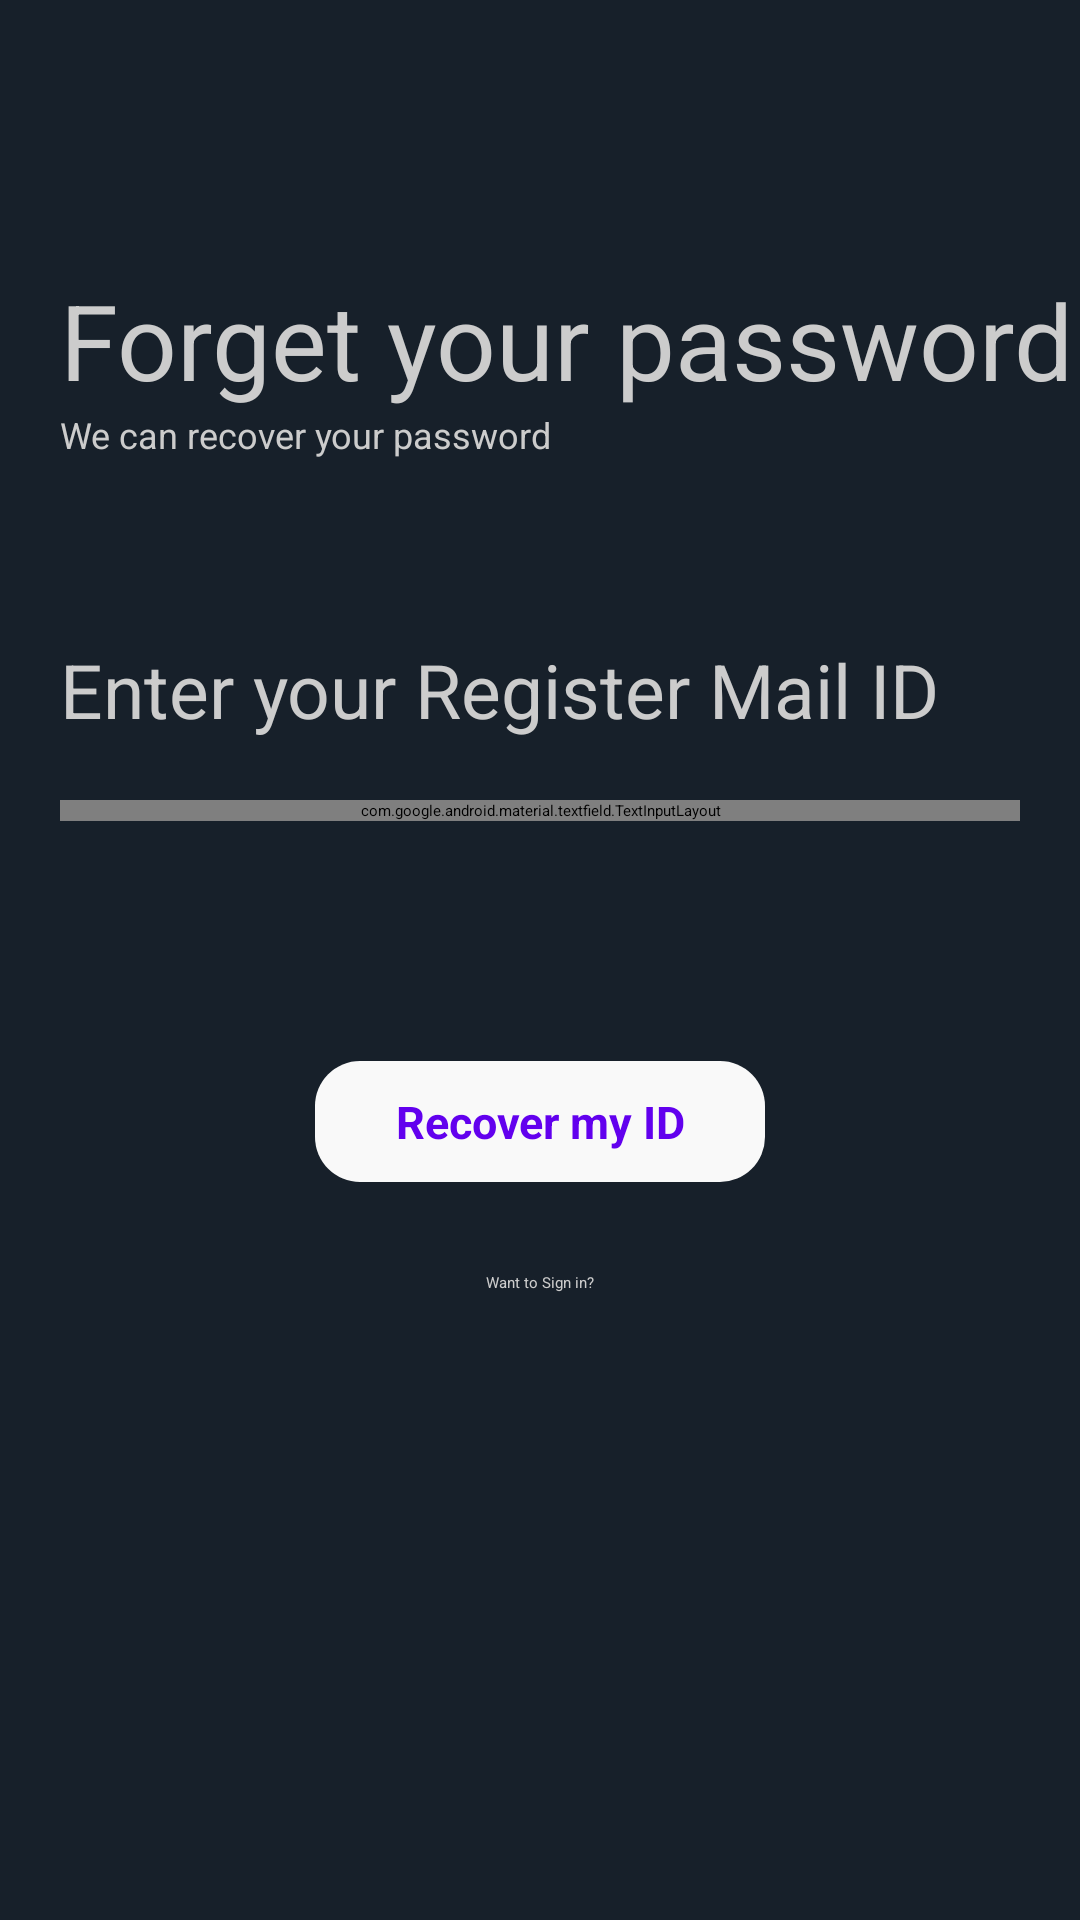

Write the Android layout XML for this screen, with the resource values it uses.
<!-- AndroidManifest.xml: application theme Theme.TimeCare -->
<!-- res/layout/activity_forgot_password.xml -->
<?xml version="1.0" encoding="utf-8"?>
<RelativeLayout xmlns:android="http://schemas.android.com/apk/res/android"
    xmlns:app="http://schemas.android.com/apk/res-auto"
    xmlns:tools="http://schemas.android.com/tools"
    android:layout_width="match_parent"
    android:layout_height="match_parent"
    tools:context=".Activities.ForgotPassword"
    android:background="#17202a">
    <TextView
        android:layout_width="wrap_content"
        android:layout_height="wrap_content"
        android:text="Forget your password"
        android:id="@+id/forgetPassword_textView"
        android:textSize="35sp"
        android:layout_marginTop="90dp"
        android:textColor="#cccccc"
        android:layout_marginStart="20dp"
        />
    <TextView
        android:layout_width="wrap_content"
        android:layout_height="wrap_content"
        android:text="We can recover your password"
        android:id="@+id/activity_info"
        android:textSize="12sp"
        android:layout_below="@+id/forgetPassword_textView"
        android:textColor="#cccccc"
        android:layout_marginStart="20dp"
        />

    <TextView
        android:layout_width="wrap_content"
        android:layout_height="wrap_content"
        android:text="Enter your Register Mail ID"
        android:layout_below="@+id/activity_info"
        android:layout_marginStart="20dp"
        android:textSize="25sp"
        android:layout_marginTop="60dp"
        android:id="@+id/EmailLable"
        android:textColor="#cccccc"/>
    <com.google.android.material.textfield.TextInputLayout
        android:layout_width="match_parent"
        android:layout_height="wrap_content"
        android:layout_below="@+id/EmailLable"
        android:id="@+id/emailLayout"
        android:layout_margin="20dp"
        app:boxBackgroundMode="filled"
        app:hintTextColor="@color/black"
        app:boxStrokeColor="#00000000">
        <EditText
            android:layout_width="match_parent"
            android:layout_height="wrap_content"
            android:hint="Mail ID"
            android:background="@drawable/curve_box"
            android:id="@+id/emailID_torecover"
            android:textColor="@color/black"
            />
    </com.google.android.material.textfield.TextInputLayout>

    <ProgressBar
        android:id="@+id/ProgressbarForgetPassword"
        android:layout_width="wrap_content"
        android:layout_height="wrap_content"
        android:layout_below="@+id/emailLayout"
        android:layout_centerHorizontal="true"
        android:layout_marginStart="20dp"
        android:layout_marginTop="20dp"
        android:layout_marginEnd="20dp"
        android:layout_marginBottom="20dp" />
    <RelativeLayout
        android:layout_width="wrap_content"
        android:layout_height="wrap_content"
        android:id="@+id/btnRecover_fpa"
        android:background="@drawable/curve_box"
        android:layout_below="@+id/ProgressbarForgetPassword"
        android:layout_centerHorizontal="true"
        android:layout_marginTop="20dp"
        >
        <TextView
            android:layout_width="150dp"
            android:layout_height="wrap_content"
            android:text="Recover my ID"
            android:textSize="15sp"
            android:padding="10dp"
            android:textColor="@color/purple_500"
            android:textStyle="bold"
            android:gravity="center"/>

    </RelativeLayout>
    <TextView
        android:layout_width="wrap_content"
        android:layout_height="wrap_content"
        android:text="Want to Sign in?"
        android:textColor="#cccccc"
        android:id="@+id/fptologin"
        android:layout_below="@+id/btnRecover_fpa"
        android:layout_centerHorizontal="true"
        android:layout_marginTop="30dp"/>


</RelativeLayout>
<!-- resources referenced by this layout -->
<resources>
  <color name="black">#FF000000</color>
  <color name="purple_500">#FF6200EE</color>
  <!-- drawable curve_box (drawable) -->
  <?xml version="1.0" encoding="utf-8"?>
  <shape xmlns:android="http://schemas.android.com/apk/res/android">
      <corners
          android:radius="15dp"/>
      <solid android:color="#f9f9f9"/>
  </shape>
  <style name="Theme.TimeCare" parent="Theme.Material3.DayNight.NoActionBar">
          
          <item name="colorPrimary">@color/dark_back</item>
          <item name="colorPrimaryVariant">@color/dark_back</item>
          <item name="colorOnPrimary">@color/white</item>
          
          <item name="colorSecondary">@color/teal_200</item>
          <item name="colorSecondaryVariant">@color/teal_700</item>
          <item name="colorOnSecondary">@color/black</item>
          
          <item name="android:statusBarColor">@color/dark_back</item>
          
      </style>
  <color name="dark_back">#17202A</color>
  <color name="white">#FFFFFFFF</color>
  <color name="teal_200">#FF03DAC5</color>
  <color name="teal_700">#FF018786</color>
</resources>
